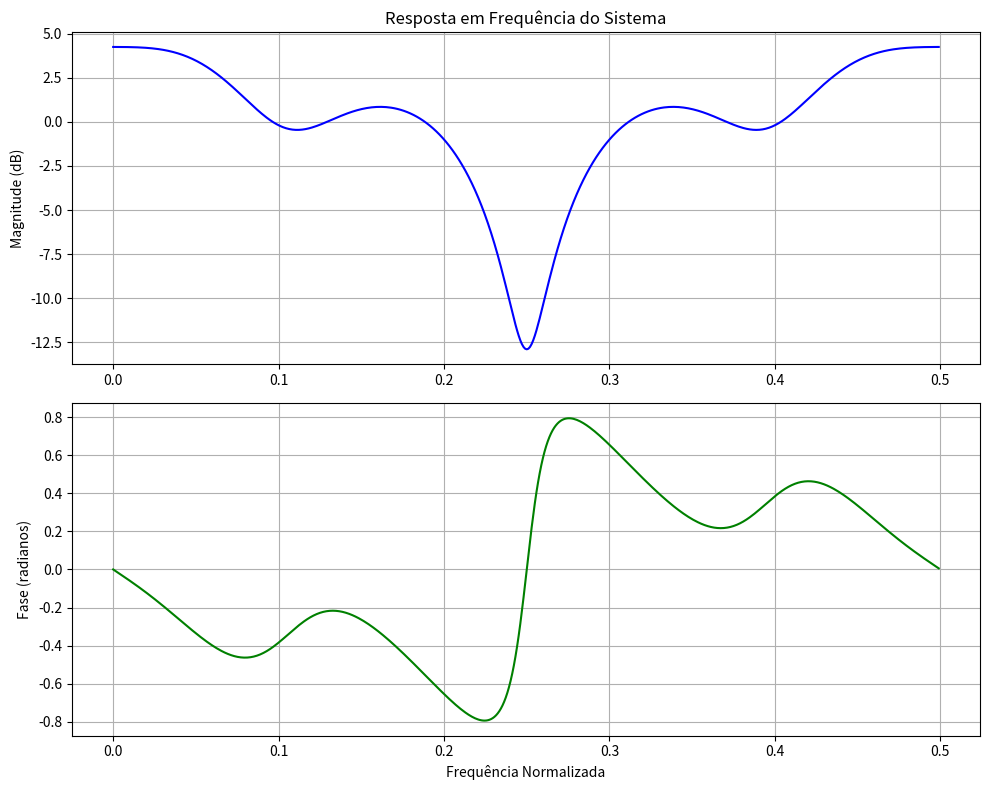
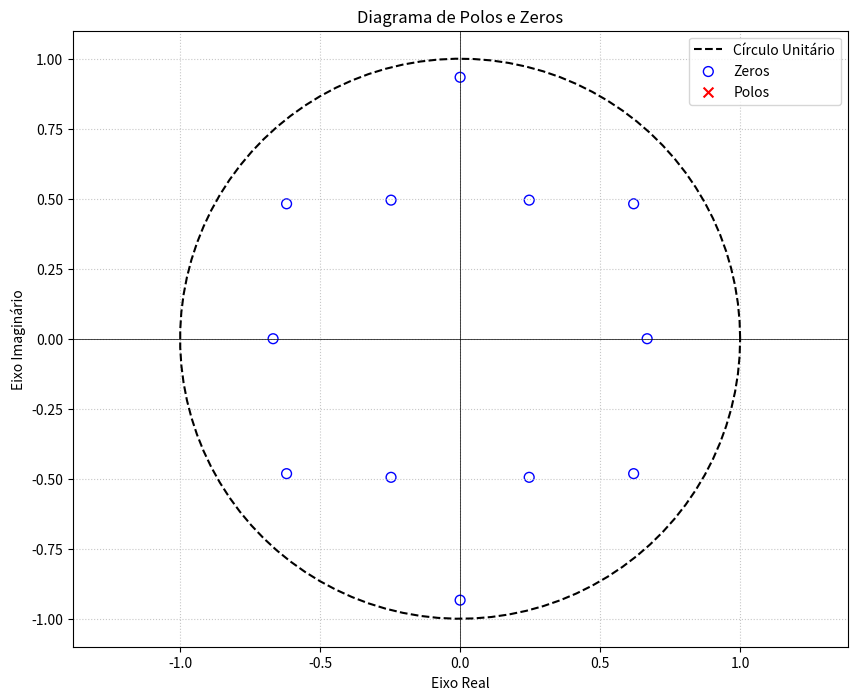

Source code (Python) for these figures, in order: (Note: this script raises an exception after producing the figures.)
# n°1

import numpy as np
import matplotlib.pyplot as plt
from scipy import signal

num = np.array([1,0,0.49,0,0,0,0.2401,0,-0.0576,0,-0.0282,0,-0.0138])
den = np.array([1])

freq, fase = signal.freqz(num, den, worN=512)
freq_norm = freq/(2*np.pi)

plt.figure(figsize=(10, 8))
plt.subplot(2, 1, 1)
magnitude_db = 20 * np.log10(np.maximum(np.abs(fase), 1e-10))
plt.plot(freq_norm, magnitude_db, 'b')
plt.title('Resposta em Frequência do Sistema')
plt.ylabel('Magnitude (dB)')
plt.grid(True)

plt.subplot(2, 1, 2)
faserad = np.angle(fase)
plt.plot(freq_norm, faserad, 'g')
plt.ylabel('Fase (radianos)')
plt.xlabel('Frequência Normalizada')
plt.grid(True)
plt.tight_layout()
plt.show()

zero, polo, ganho = signal.tf2zpk(num, den)

plt.figure(figsize=(10, 8))
ax = plt.subplot(111)
theta = np.linspace(0, 2*np.pi, 100)
plt.plot(np.cos(theta), np.sin(theta), 'k--', label='Círculo Unitário')

plt.scatter(np.real(zero), np.imag(zero), s=50, marker='o', facecolors='none', edgecolors='b', label='Zeros')
plt.scatter(np.real(polo), np.imag(polo), s=50, marker='x', color='r', label='Polos')

plt.title('Diagrama de Polos e Zeros')
plt.xlabel('Eixo Real')
plt.ylabel('Eixo Imaginário')
plt.axhline(y=0, color='k', linestyle='-', linewidth=0.5)
plt.axvline(x=0, color='k', linestyle='-', linewidth=0.5)
plt.axis('equal')
plt.legend(loc='upper right')
plt.grid(True, linestyle=':', alpha=0.7)
plt.show()

# n°2

import numpy as np
import matplotlib.pyplot as plt
from scipy import signal
from scipy.io import wavfile

handel = "https://github.com/ThayseBachmeyer/ProcessamentoSinaisI/raw/refs/heads/main/Aula%2003/Dados/handel.wav"
nome_handel = "handel.wav"

!wget -q -O {nome_handel} {handel}

fs, signal = wavfile.read(nome_handel)
if len(signal.shape) > 1:
    signal = signal[:, 0]
